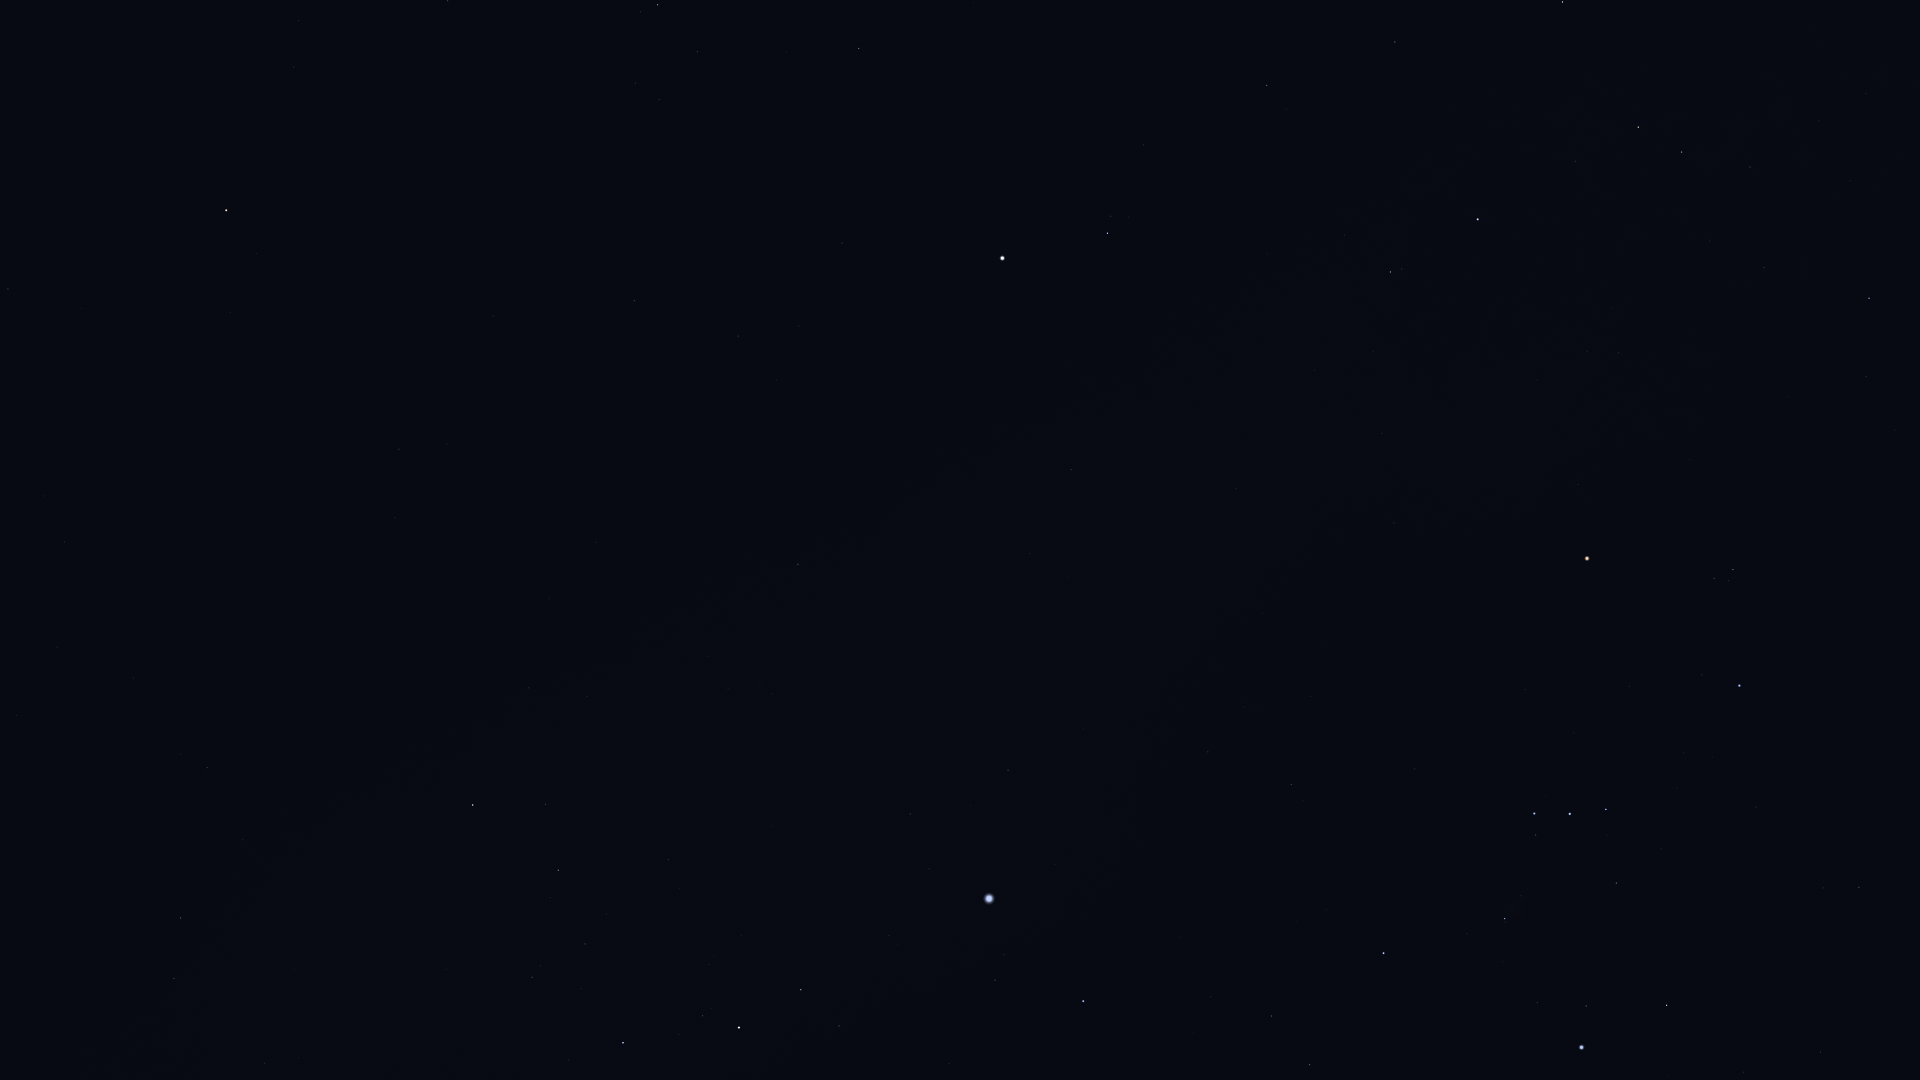

Values plotted in this chart, from the file beside it:
Star_ID, Name, X, Y
22109, HIP 22109, 1821, 1052
22701, HIP 22701, 1744, 1072
22730, HIP 22730, 1865, 889
23875, Cursa, 1667, 1005
24436, Rigel, 1582, 1047
25336, Bellatrix, 1740, 686
25930, Mintaka, 1606, 809
26207, Meissa, 1733, 570
26241, Hatysa, 1505, 919
26311, Alnilam, 1570, 814
26451, Tianguan, 1869, 298
26727, Alnitak, 1535, 814
27288, HIP 27288, 1310, 1065
27366, Saiph, 1384, 953
27913, HIP 27913, 1764, 268
27989, Betelgeuse, 1587, 559
28103, HIP 28103, 1272, 1016
28614, HIP 28614, 1578, 485
28716, HIP 28716, 1710, 241
28734, HIP 28734, 1750, 167
28910, HIP 28910, 1211, 997
29038, HIP 29038, 1619, 353
29426, HIP 29426, 1587, 351
29434, HIP 29434, 1612, 308
29651, HIP 29651, 1291, 785
29655, HIP 29655, 1682, 152
30324, Mirzam, 1083, 1001
30343, HIP 30343, 1638, 127
30419, HIP 30419, 1394, 523
30665, HIP 30665, 1493, 328
30867, HIP 30867, 1208, 752
30883, HIP 30883, 1576, 161
30905, Lusitânia, 1450, 367
31216, HIP 31216, 1382, 433
31416, HIP 31416, 949, 1064
31592, HIP 31592, 995, 980
31681, HIP 31681, 1478, 219
31978, HIP 31978, 1373, 351
32246, HIP 32246, 1563, 2
32349, Sirius, 989, 899
32362, HIP 32362, 1391, 272
32533, HIP 32533, 1315, 370
33160, HIP 33160, 1008, 770
33165, HIP 33165, 842, 1020
33347, HIP 33347, 929, 869
33719, Citalá, 1067, 610
34045, Muliphein, 910, 814
34088, HIP 34088, 1395, 42
34444, Wezen, 739, 1028
34769, HIP 34769, 1071, 470
35037, HIP 35037, 703, 1016
35350, HIP 35350, 1267, 86
35904, Aludra, 623, 1043
36188, Gomeisa, 1108, 233
37279, Procyon, 1002, 258
37447, HIP 37447, 798, 564
38146, HIP 38146, 559, 872
38170, Azmidi, 558, 870
39211, HIP 39211, 799, 326
39757, Tureis, 473, 805
... 12 more rows
